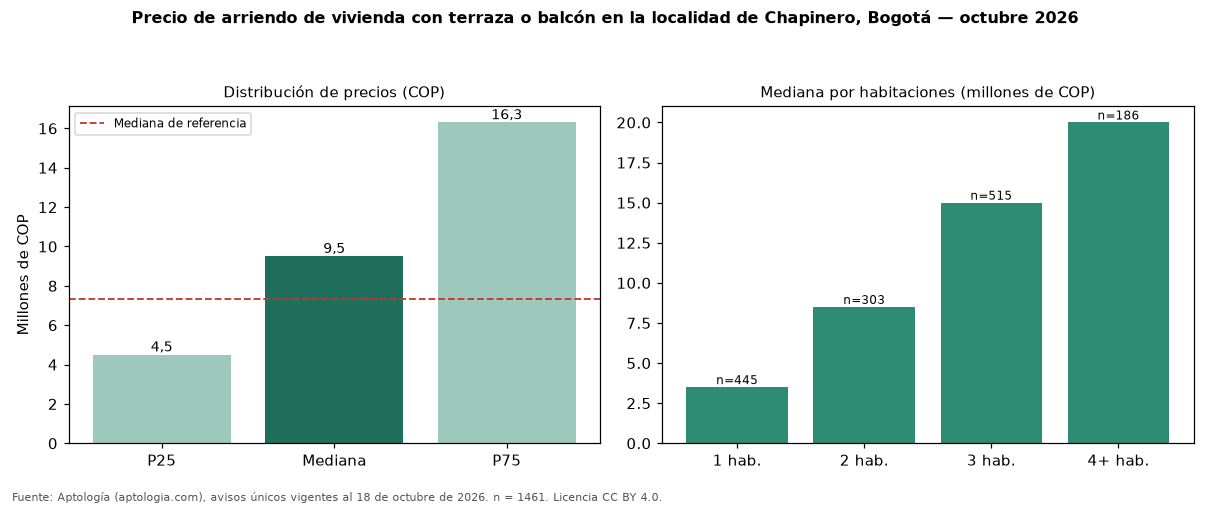

Data behind this chart, as committed beside it:
seccion, metrica, valor_cop, n
precio, p25, 4500000, 1461
precio, mediana, 9500000, 1461
precio, p75, 16300000, 1461
cop_por_m2, p25, 54985, 1461
cop_por_m2, mediana, 68367, 1461
cop_por_m2, p75, 85140, 1461
area, area_mediana_m2, 143.0, 1461
habitaciones, 1, 3500000, 445
habitaciones, 2, 8500000, 303
habitaciones, 3, 15000000, 515
habitaciones, 4+, 20000000, 186
administracion, mediana, 1600000, 923
estrato, moda, 6, 
parqueadero, porcentaje_con_parqueadero, 89.2, 1461
referencia, mediana_referencia, 7327000, 4034
referencia, mediana_cop_por_m2_referencia, 62813, 4034
comparacion, mediana_grupo_opuesto, 5900000, 2344
